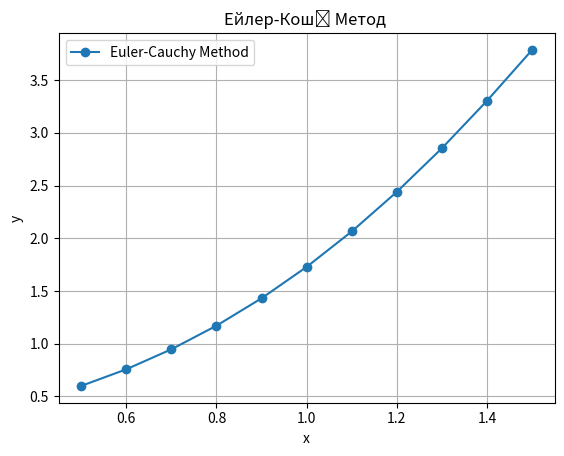

The matplotlib source for this figure:
import numpy as np
import matplotlib.pyplot as plt
x0 = 0.5
y0 = 0.6
h = 0.1
x_range = np.arange(0.5, 1.5 + h, h)
def f(x, y):
    return x + np.sin(y / (7**0.5))
def euler_cauchy_method(x0, y0, h, x_range):
    x_values = [x0]
    y_values = [y0]
    for x in x_range[:-1]:
        y0 = y0 + h * f(x, y0)
        x_values.append(x + h)
        y0 = y0 + h * f(x + h, y0)
        y_values.append(y0)
    return x_values, y_values
x_values, y_values = euler_cauchy_method(x0, y0, h, x_range)
x_values_rounded = [round(value, 1) for value in x_values]
y_values_rounded = [round(value, 1) for value in y_values]
for i in range(len(x_values)):
    print(f"x = {x_values_rounded[i]}, y = {y_values_rounded[i]}")
plt.plot(x_values, y_values, label='Euler-Cauchy Method', marker='o')
plt.title('Ейлер-Коші Метод ')
plt.xlabel('x')
plt.ylabel('y')
plt.legend()
plt.grid(True)
plt.show()






